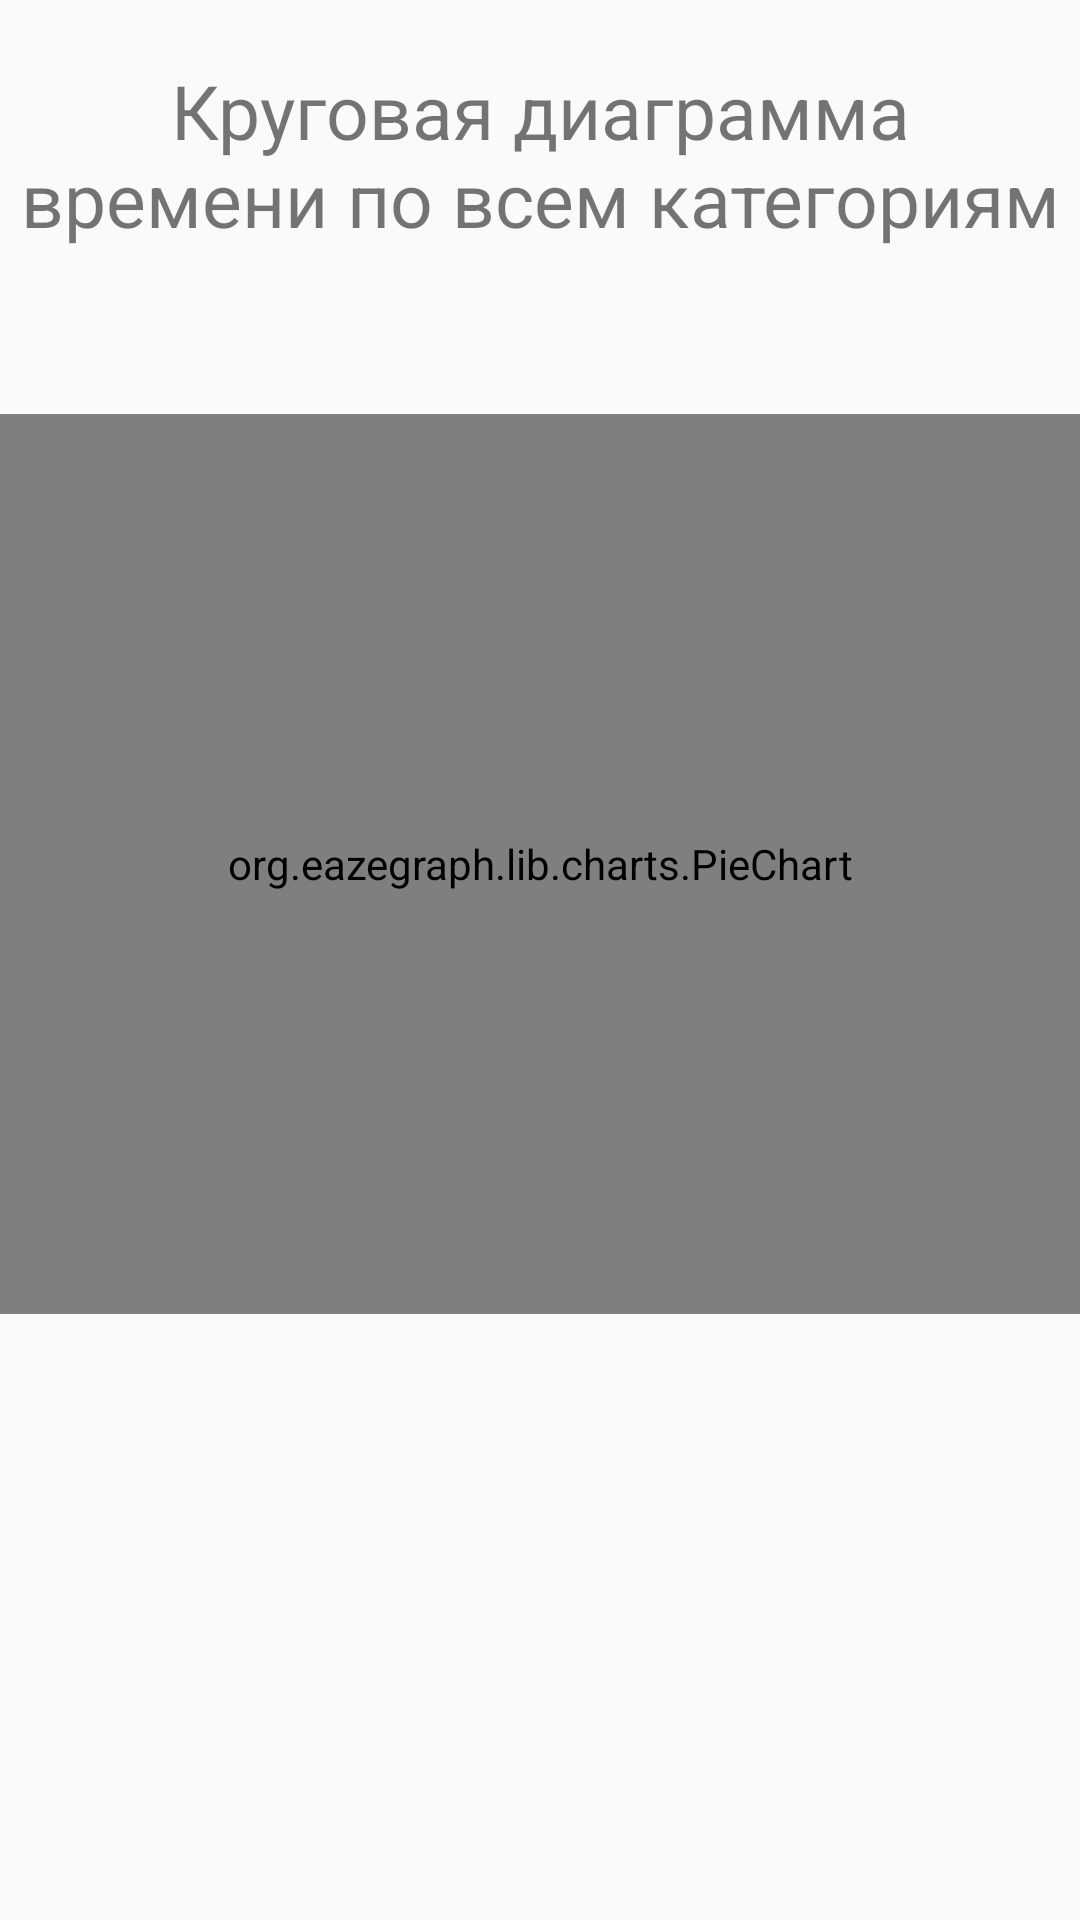

Produce the Android XML layout that renders to this screen, including the resource entries it uses.
<!-- AndroidManifest.xml: application theme AppTheme -->
<!-- res/layout/activity_pie_chart.xml -->
<?xml version="1.0" encoding="utf-8"?>
<LinearLayout xmlns:android="http://schemas.android.com/apk/res/android"
    xmlns:app="http://schemas.android.com/apk/res-auto"
    xmlns:tools="http://schemas.android.com/tools"
    android:layout_width="match_parent"
    android:layout_height="match_parent"
    android:orientation="vertical"
    tools:context="com.example.user.apptime.PieChartActivity">

    <TextView
        android:layout_width="match_parent"
        android:layout_height="wrap_content"
        android:layout_marginTop="20dp"
        android:layout_marginBottom="55dp"
        android:layout_marginLeft="5dp"
        android:layout_marginRight="5dp"
        android:textSize="25sp"
        android:textAlignment="center"
        android:text="@string/forth_stat"/>

    <org.eazegraph.lib.charts.PieChart
        xmlns:app="http://schemas.android.com/apk/res-auto"
        android:id="@+id/piechart"
        android:layout_width="368dp"
        android:layout_height="300dp"
        android:padding="8dp"
        app:egLegendTextSize="24sp"
        app:egUsePieRotation="true"
        app:egValueTextSize="36sp"
        android:layout_gravity="center"/>

</LinearLayout>
<!-- resources referenced by this layout -->
<resources>
  <string name="forth_stat">Круговая диаграмма времени по всем категориям</string>
  <style name="AppTheme" parent="Theme.AppCompat.Light.DarkActionBar">
          
          <item name="colorPrimary">@color/colorPrimary</item>
          <item name="colorPrimaryDark">@color/colorPrimaryDark</item>
          <item name="colorAccent">@color/colorAccent</item>
      </style>
  <color name="colorPrimary">#3F51B5</color>
  <color name="colorPrimaryDark">#303F9F</color>
  <color name="colorAccent">#FF4081</color>
</resources>
